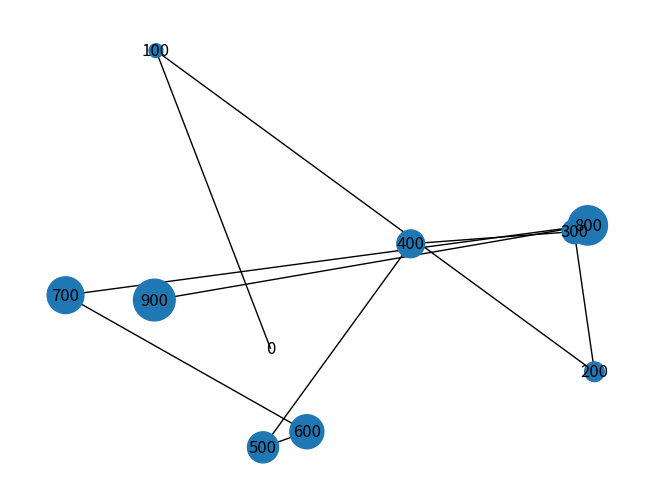

Source code (Python):
import sys
import networkx as nx
import matplotlib.pyplot as plt

# Create a list of 10 nodes numbered [0, 9]
nodes = range(10)
node_sizes = []
labels = {}
for n in nodes:
    node_sizes.append(100 * n)
    labels[n] = 100 * n

# Node sizes: [0, 100, 200, 300, 400, 500, 600, 700, 800, 900]

# Connect each node to its successor
edges = [(i, i+1) for i in range(len(nodes)-1)]

# Create the graph and draw it with the node labels
g = nx.Graph()
g.add_nodes_from(nodes)
g.add_edges_from(edges)

nx.draw_random(g, node_size=node_sizes, labels=labels, with_labels=True)
plt.show()
